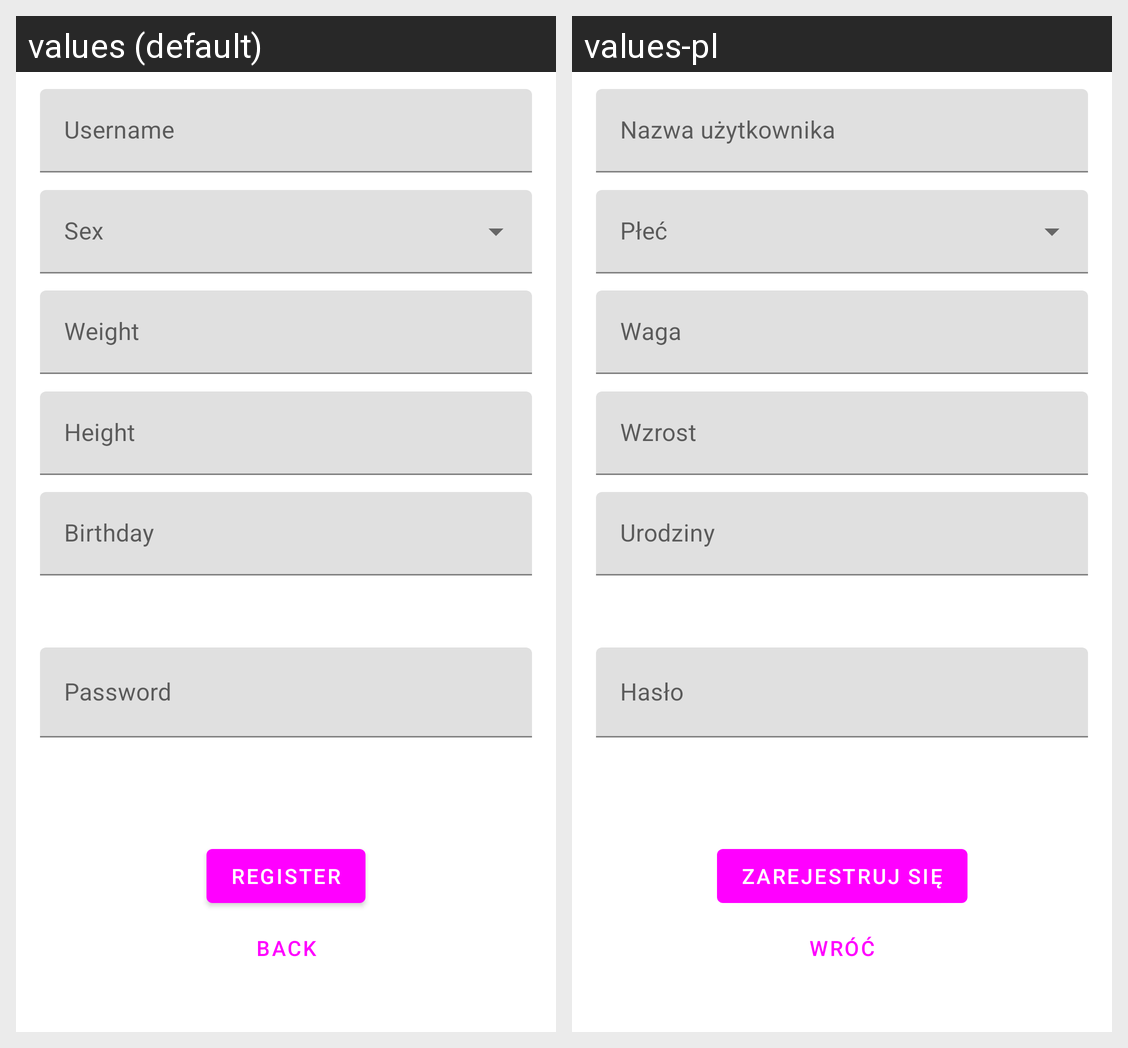

Here is an Android app screen in its default locale and in the app's own translations. Write out the translated-string differences for the strings that appear on this screen.
Android screen res/layout/fragment_register.xml rendered under 2 locales, left to right: values (default), values-pl. Device: Nexus 5 (rendered at 1080×1920; each locale shown at half size, 540×960, under a caption strip naming it); theme Theme.Training_app.
Strings drawn on this screen, with the default value and each locale's value (text and hints the layout hard-codes, and strings that could not be matched under every locale, appear in the picture but are not listed):

hint_username
  values: Username
  values-pl: Nazwa użytkownika

hint_weight
  values: Weight
  values-pl: Waga

hint_height
  values: Height
  values-pl: Wzrost

hint_birthday
  values: Birthday
  values-pl: Urodziny

hint_password
  values: Password
  values-pl: Hasło

button_register
  values: Register
  values-pl: Zarejestruj się

button_back
  values: Back
  values-pl: Wróć
